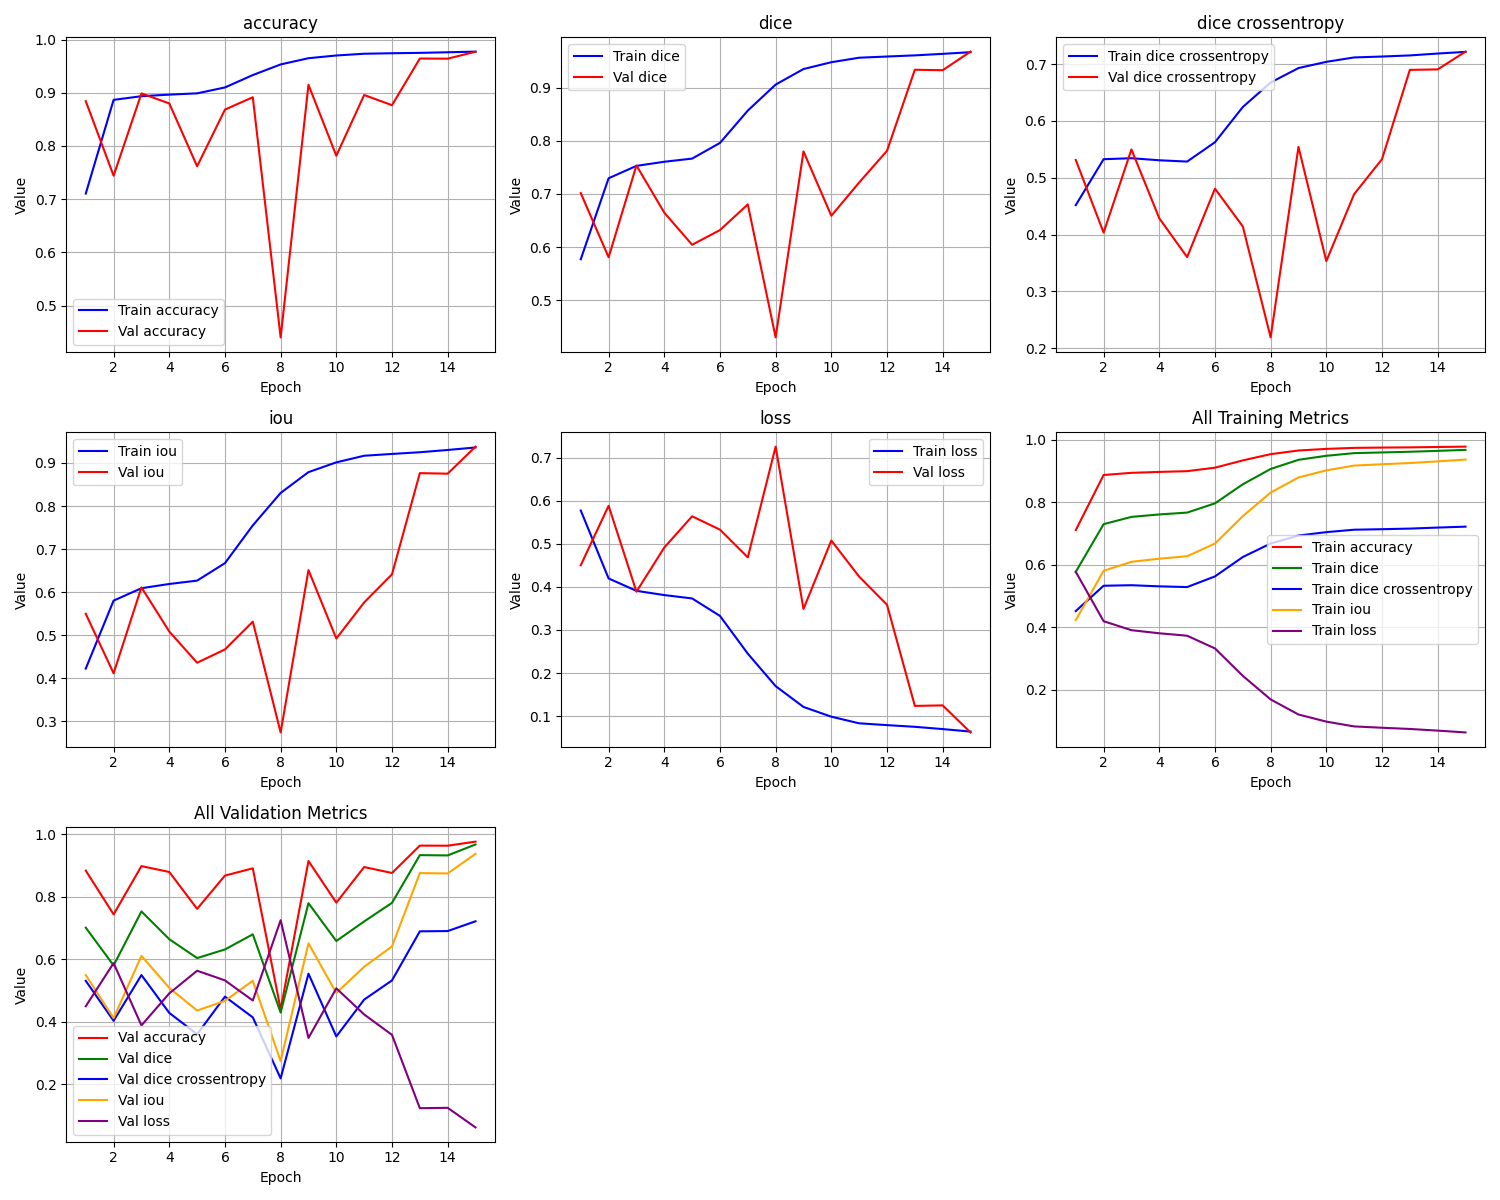

The table this chart was drawn from, first rows:
epoch, train_loss, train_iou, train_dice, train_dice crossentropy, train_accuracy, val_loss, val_iou, val_dice, val_dice crossentropy, val_accuracy
1, 0.5772, 0.4228, 0.577, 0.4519, 0.7105, 0.4501, 0.5499, 0.7016, 0.5314, 0.8842
2, 0.4195, 0.5805, 0.7295, 0.5327, 0.8866, 0.5882, 0.4118, 0.5807, 0.4035, 0.7441
3, 0.3907, 0.6093, 0.7528, 0.5344, 0.8935, 0.3887, 0.6113, 0.7536, 0.5499, 0.8987
4, 0.3809, 0.6191, 0.7606, 0.5308, 0.8965, 0.4912, 0.5088, 0.6647, 0.4287, 0.8799
5, 0.3731, 0.6269, 0.7665, 0.5285, 0.8989, 0.5637, 0.4363, 0.6043, 0.3604, 0.7618
6, 0.3325, 0.6675, 0.796, 0.5626, 0.91, 0.5328, 0.4672, 0.6319, 0.4809, 0.8684
7, 0.2449, 0.7551, 0.8569, 0.6245, 0.9332, 0.4684, 0.5316, 0.6803, 0.4144, 0.8915
8, 0.1695, 0.8305, 0.9058, 0.6677, 0.9532, 0.7254, 0.2746, 0.4298, 0.2191, 0.4402
9, 0.1213, 0.8787, 0.9352, 0.6931, 0.9649, 0.3487, 0.6513, 0.78, 0.5544, 0.915
10, 0.0986, 0.9014, 0.948, 0.704, 0.97, 0.5075, 0.4925, 0.6589, 0.3533, 0.7816
11, 0.08324, 0.9168, 0.9565, 0.7118, 0.9733, 0.4237, 0.5763, 0.7215, 0.4713, 0.8957
12, 0.07904, 0.921, 0.9587, 0.7134, 0.9742, 0.3584, 0.6416, 0.7811, 0.5327, 0.8766
13, 0.07511, 0.9249, 0.9609, 0.7153, 0.9749, 0.1236, 0.8764, 0.9338, 0.6899, 0.9643
14, 0.06986, 0.9301, 0.9637, 0.7187, 0.9761, 0.1249, 0.8751, 0.9329, 0.6908, 0.964
15, 0.06405, 0.9359, 0.9669, 0.7216, 0.9773, 0.06207, 0.9379, 0.9679, 0.722, 0.9771
